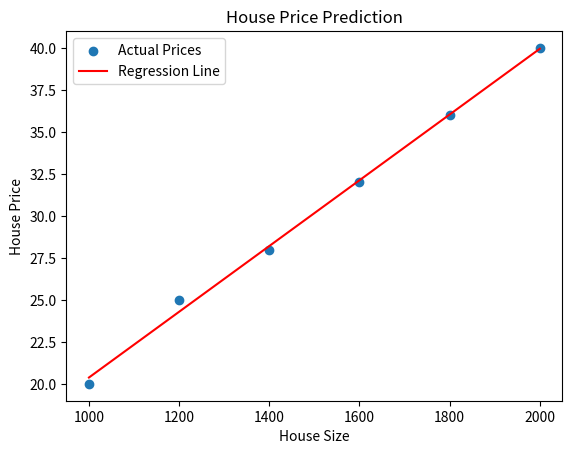

Here is the Python script that generated this plot:

import numpy as np
import matplotlib.pyplot as plt

size = np.array([1000, 1200, 1400, 1600, 1800, 2000])
price = np.array([20, 25, 28, 32, 36, 40])

slope, intercept = np.polyfit(size, price, 1)
pred = slope * size + intercept

mse = np.mean((price - pred) ** 2)
r2 = 1 - np.sum((price - pred) ** 2) / np.sum((price - np.mean(price)) ** 2)

print("Slope:", slope)
print("Intercept:", intercept)
print("Mean Squared Error:", mse)
print("R2 Score:", r2)

new_size = 1500
print("Predicted House Price:", slope * new_size + intercept)

plt.scatter(size, price, label="Actual Prices")
plt.plot(size, pred, color="red", label="Regression Line")
plt.xlabel("House Size")
plt.ylabel("House Price")
plt.title("House Price Prediction")
plt.legend()
plt.show()
